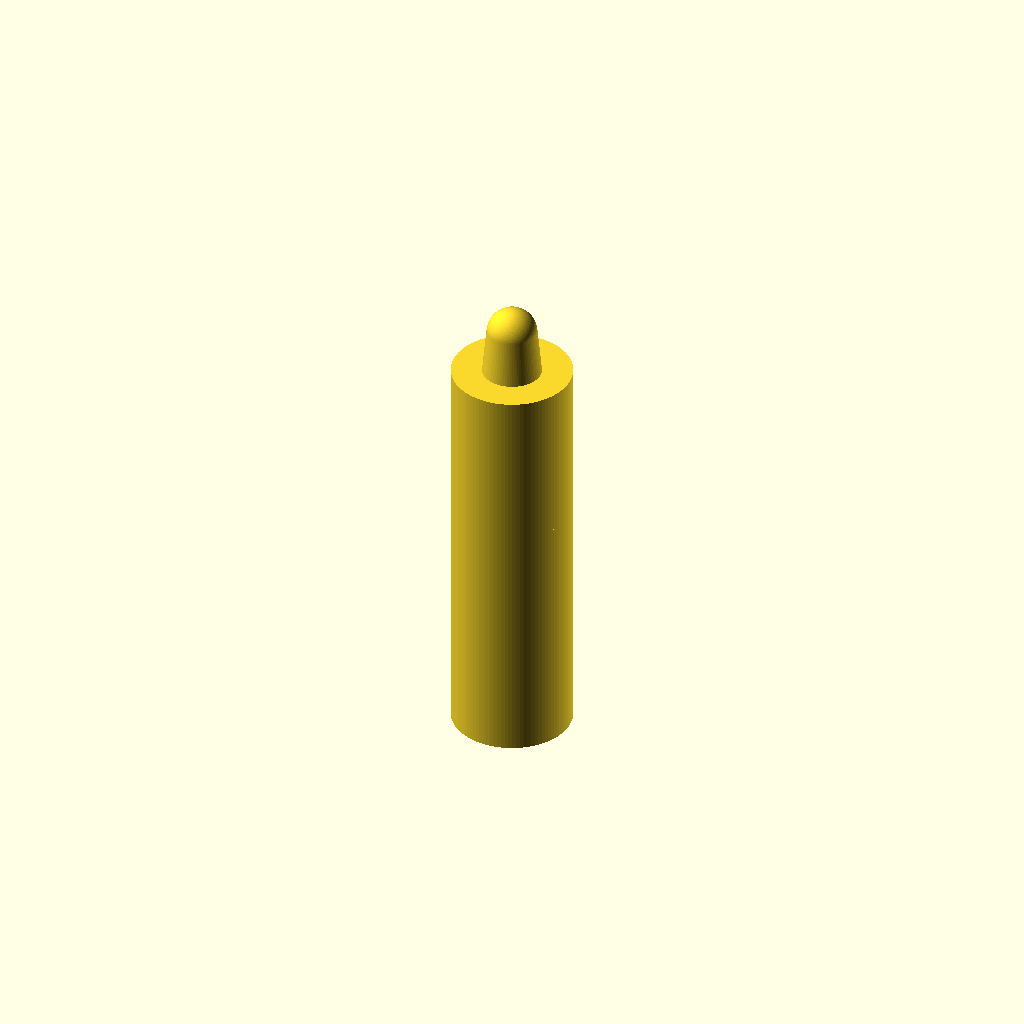
Cell 1: the model at its default parameters.
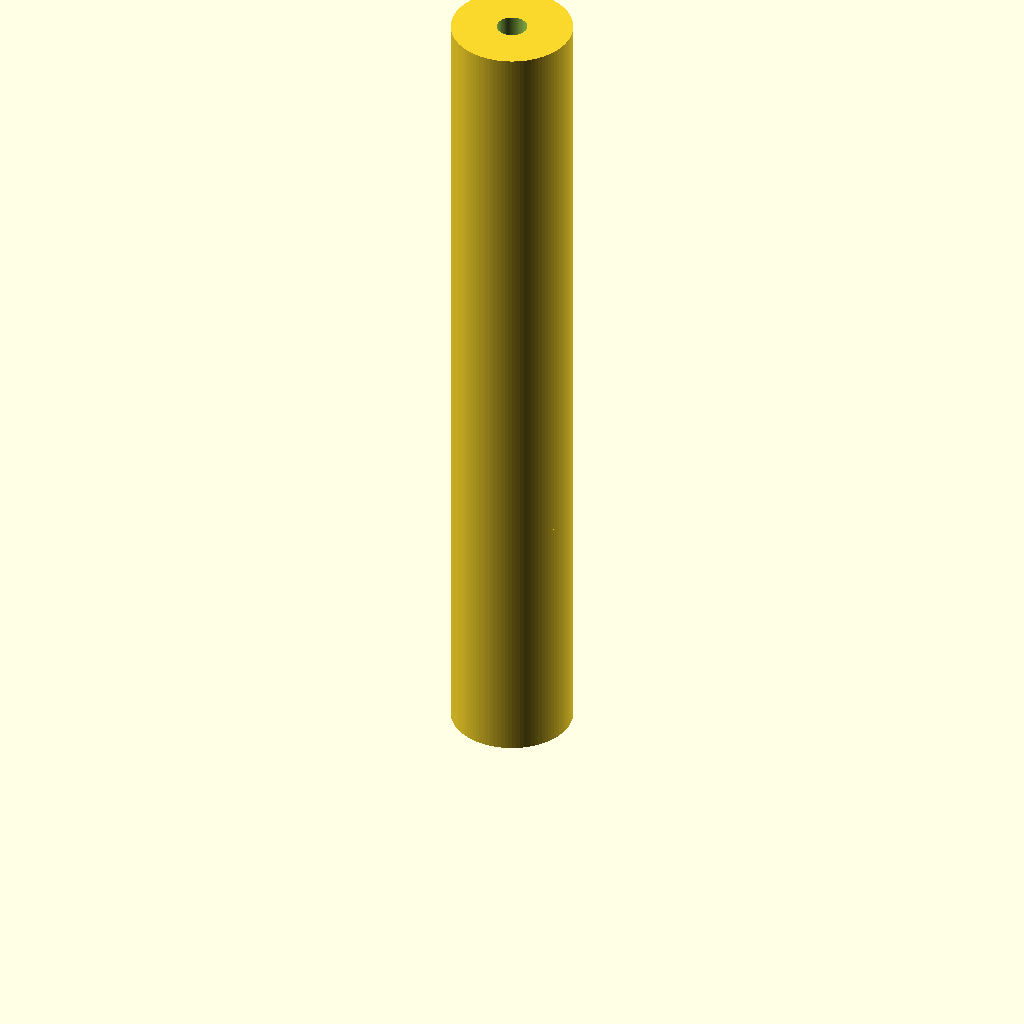
Cell 2: total_height = 82 (everything else at default).
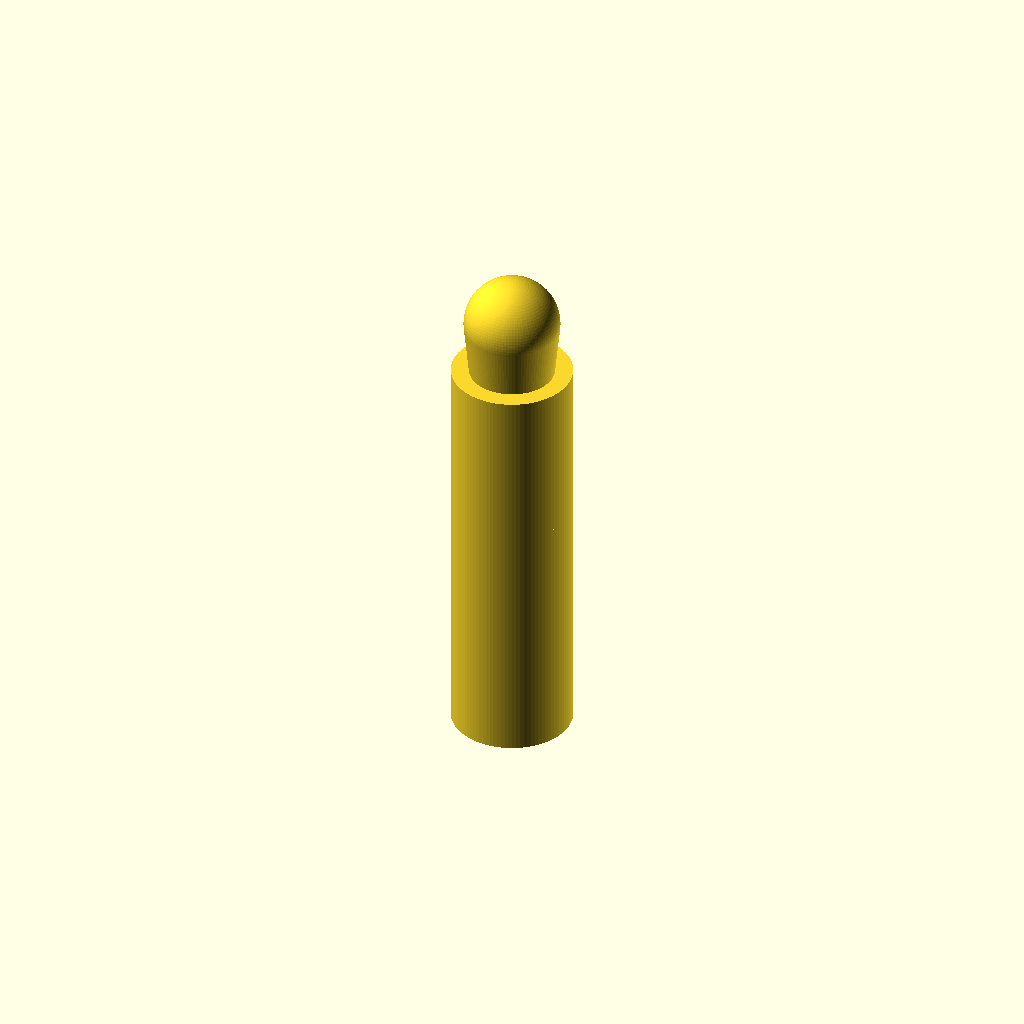
Cell 3 — num_barbs_large set to 4, the other parameters unchanged.
All cells are drawn from one camera (rotation 55°, 0°, 25°, orthographic, colour scheme Cornfield), so only the parameter changes between them.
OpenSCAD source file bench/results/main/code/gemma4_e4b-it-q4_K_M/hose_barb_reducer_8_5_s0_a2.scad:
// Hose-Barb Reducer Design

// Global settings
$fn = 100; // High resolution for smooth curves

// --- Dimensions (in mm) ---

// Overall dimensions
total_height = 41;     // Total height of the part
bore_diameter = 3;     // Diameter of the central bore
bore_radius = bore_diameter / 2;

// Section 1: 8mm Barb Side (Z=0 to Z=20)
hose_in_id = 8;         // Inner diameter for large tubing
barb_height_large = 10; // Height of one large barb
num_barbs_large = 2;   // Number of barbs on the large side
z_start_large = 0;     // Start Z for large barb section
z_end_large = 20;      // End Z for large barb section

// Large Barb Profile (Sawtooth)
barb_bottom_od_large = 7.5; // Outer diameter at the base of the sawtooth profile
barb_top_od_large = 9.5;    // Outer diameter at the peak of the sawtooth profile
step_back_width_large = 10; // Width of the step back (height of the barb)

// Section 2: Collar (Z=20 to Z=25)
collar_diameter = 12;  // Diameter of the collar section
collar_radius = collar_diameter / 2;
z_start_collar = z_end_large; // Start Z for collar
z_end_collar = 25;        // End Z for collar

// Section 3: 5mm Barb Side (Z=25 to Z=41)
hose_out_id = 5;        // Inner diameter for small tubing
barb_height_small = 8;  // Height of one small barb
num_barbs_small = 2;    // Number of barbs on the small side
z_start_small = z_end_collar; // Start Z for small barb section
z_end_small = total_height; // End Z for small barb section

// Small Barb Profile (Sawtooth)
barb_bottom_od_small = 6.5; // Outer diameter at the base of the sawtooth profile
barb_top_od_small = 5.0;    // Outer diameter at the peak of the sawtooth profile
step_back_width_small = 8; // Width of the step back (height of the barb)

// --- Helper Functions ---

// Function to create a single large barb segment (sawtooth profile)
module large_barb_segment() {
    // The sawtooth shape is approximated by three stacked/connected cylindrical sections:
    // 1. Base cylinder (bottom of the step)
    // 2. Tapered section (the ramp up to the peak OD, using hull for smooth transition)
    // 3. Step back cylinder (return to base OD)

    module barb_shape() {
        // 1. Base section (height = half the step width + small tolerance)
        cylinder(h = step_back_width_large * 0.5 + 1, r = barb_bottom_od_large/2);

        // 2. Tapered section (the ramp up to the peak OD)
        hull() {
            translate([0, 0, step_back_width_large * 0.5]) sphere(r = barb_bottom_od_large/2);
            translate([0, 0, step_back_width_large * 0.5 + step_back_width_large]) sphere(r = barb_top_od_large/2);
        }

        // 3. Step back section (return to the base OD)
        cylinder(h = step_back_width_large * 0.5 + 1, r = barb_bottom_od_large/2);
    }

    barb_shape();
}

// Function to create a single small barb segment (sawtooth profile)
module small_barb_segment() {
    // The sawtooth shape is approximated by three stacked/connected cylindrical sections:
    // 1. Base cylinder (bottom of the step)
    // 2. Tapered section (the ramp up to the peak OD, using hull for smooth transition)
    // 3. Step back cylinder (return to base OD)

    module barb_shape() {
        // 1. Base section (height = half the step width + small tolerance)
        cylinder(h = step_back_width_small * 0.5 + 1, r = barb_bottom_od_small/2);

        // 2. Tapered section (the ramp up to the peak OD)
        hull() {
            translate([0, 0, step_back_width_small * 0.5]) sphere(r = barb_bottom_od_small/2);
            translate([0, 0, step_back_width_small * 0.5 + step_back_width_small]) sphere(r = barb_top_od_small/2);
        }

        // 3. Step back section (return to the base OD)
        cylinder(h = step_back_width_small * 0.5 + 1, r = barb_bottom_od_small/2);
    }

    barb_shape();
}


// --- Main Assembly ---

difference() {
    // 1. Outer Shape (The main body)
    union() {
        // Section 1: Large Barb Area (Z=0 to Z=20)
        translate([0, 0, z_start_large]) {
            for (i = [0 : num_barbs_large - 1]) {
                // Stacked barbs. Offset each subsequent barb by its height + a small gap for separation/printing ease.
                translate([0, 0, i * (barb_height_large + 0.5)]) {
                    large_barb_segment();
                }
            }

            // The main body connecting the barbs in this section (cylinder)
            // Radius must accommodate the largest barb OD (9.5mm/2 = 4.75mm) and the collar radius (6mm). Max is 6mm.
            cylinder(h = z_end_large - z_start_large, r = max(barb_top_od_large/2 + 0.5, collar_radius));
        }

        // Section 2: Collar (Z=20 to Z=25)
        translate([0, 0, z_start_collar]) {
            cylinder(h = z_end_collar - z_start_collar, r = collar_radius);
        }

        // Section 3: Small Barb Area (Z=25 to Z=41)
        translate([0, 0, z_start_small]) {
            for (i = [0 : num_barbs_small - 1]) {
                // Stacked barbs. Offset each subsequent barb by its height + a small gap for separation/printing ease.
                translate([0, 0, i * (barb_height_small + 0.5)]) {
                    small_barb_segment();
                }
            }

            // The main body connecting the barbs in this section (cylinder)
            // Radius must accommodate the largest barb OD (6.5mm/2 = 3.25mm). Max is 6mm.
            cylinder(h = z_end_small - z_start_small, r = max(barb_bottom_od_small/2 + 0.5, collar_radius));
        }
    }

    // 2. Central Bore Cutout (Runs through the entire height)
    translate([0, 0, 0]) {
        cylinder(h = total_height + 2, r = bore_radius); // Extend slightly past top/bottom for clean cut
    }
}
Parameter table extracted from the source (name, type, default, range or options):
total_height: number, default 41
bore_diameter: number, default 3
hose_in_id: number, default 8
barb_height_large: number, default 10
num_barbs_large: number, default 2
z_start_large: number, default 0
z_end_large: number, default 20
barb_bottom_od_large: number, default 7.5
barb_top_od_large: number, default 9.5
step_back_width_large: number, default 10
collar_diameter: number, default 12
z_end_collar: number, default 25
hose_out_id: number, default 5
barb_height_small: number, default 8
num_barbs_small: number, default 2
barb_bottom_od_small: number, default 6.5
barb_top_od_small: number, default 5
step_back_width_small: number, default 8
